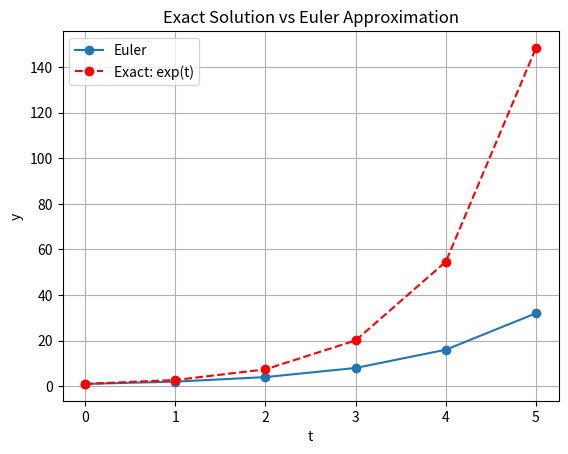

Recreate this plot in Python.
import numpy as np
import matplotlib.pyplot as plt


def euler_rhs(y):
    return y


# Initial condition
y0 = 1.0

# Step size
h = 1.0

# Time vector
tspan = np.arange(0, 5 + h, h)

# Preallocate arrays
y = np.zeros(len(tspan))
ydot = np.zeros(len(tspan) - 1)
delta_y = np.zeros(len(tspan) - 1)

# Set initial value
y[0] = y0

# Euler loop
for i in range(len(tspan) - 1):
    ydot[i] = euler_rhs(y[i])
    delta_y[i] = h * ydot[i]
    y[i + 1] = y[i] + delta_y[i]

# Exact solution
y_exact = np.exp(tspan)

# Plot Euler approximation with exact solution
plt.figure()
plt.plot(tspan, y, marker="o", label="Euler")
plt.plot(tspan, y_exact, marker="o", label="Exact: exp(t)", linestyle="--", color="red")

plt.xlabel("t")
plt.ylabel("y")
plt.title("Exact Solution vs Euler Approximation")
plt.grid(True)
plt.legend()

plt.show()
